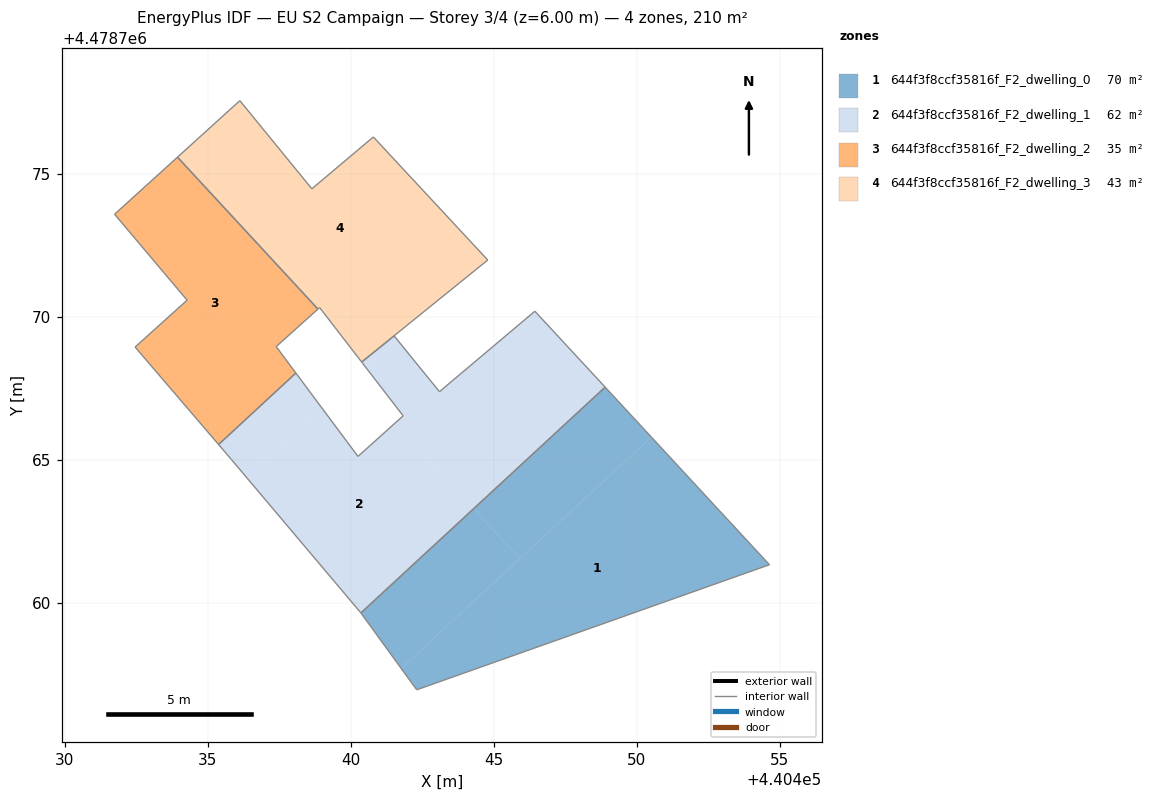
=== STOREY PLAN SPEC (per zone: floor XY polygon, exterior-wall plan segments, windows/doors) ===
zone 1: 644f3f8ccf35816f_F2_dwelling_0  (70.1 m²)
  floor: (440450.52, 4478765.79) (440454.65, 4478761.33) (440442.31, 4478756.95) (440441.76, 4478757.70)
  floor: (440444.30, 4478763.29) (440445.91, 4478761.54) (440441.76, 4478757.70) (440440.36, 4478759.64)
  floor: (440448.90, 4478767.54) (440450.52, 4478765.79) (440445.91, 4478761.54) (440444.30, 4478763.29)
  interior walls: 4
zone 2: 644f3f8ccf35816f_F2_dwelling_1  (61.9 m²)
  floor: (440441.54, 4478766.27) (440444.30, 4478763.29) (440440.36, 4478759.64) (440440.34, 4478759.66) (440436.37, 4478764.36) (440439.00, 4478766.79) (440440.25, 4478765.12)
  floor: (440446.44, 4478770.20) (440448.90, 4478767.54) (440444.30, 4478763.29) (440441.54, 4478766.27) (440441.83, 4478766.54) (440440.54, 4478768.21) (440441.62, 4478769.21) (440443.10, 4478767.38)
  floor: (440438.08, 4478768.03) (440439.00, 4478766.79) (440436.37, 4478764.36) (440435.83, 4478765.01) (440435.38, 4478765.53)
  floor: (440441.52, 4478769.33) (440441.62, 4478769.21) (440440.76, 4478768.41) (440440.60, 4478768.59)
  floor: (440440.60, 4478768.59) (440440.76, 4478768.41) (440440.54, 4478768.21) (440440.38, 4478768.42)
  interior walls: 12
zone 3: 644f3f8ccf35816f_F2_dwelling_2  (35.0 m²)
  floor: (440433.94, 4478775.58) (440438.85, 4478770.27) (440437.39, 4478768.96) (440438.08, 4478768.03) (440435.38, 4478765.53) (440432.46, 4478768.94) (440434.28, 4478770.58) (440431.74, 4478773.59)
  interior walls: 8
zone 4: 644f3f8ccf35816f_F2_dwelling_3  (43.3 m²)
  floor: (440440.79, 4478776.29) (440444.79, 4478771.99) (440440.59, 4478768.59) (440434.04, 4478775.68) (440436.12, 4478777.56) (440438.64, 4478774.48)
  floor: (440438.91, 4478770.32) (440438.85, 4478770.27) (440433.94, 4478775.58) (440434.04, 4478775.68) (440440.59, 4478768.59) (440440.38, 4478768.42) (440439.60, 4478769.43) (440439.46, 4478769.62)
  interior walls: 10

=== DERIVED (storey summary) ===
Building: EU S2 Campaign
Storey: 3 of 4  (floor level z = 6.00 m)
Storey gross floor area: 210.3 m²
Zones on this storey: 4
  - 644f3f8ccf35816f_F2_dwelling_0: floor 70.1 m²
  - 644f3f8ccf35816f_F2_dwelling_1: floor 61.9 m²
  - 644f3f8ccf35816f_F2_dwelling_2: floor 35.0 m²
  - 644f3f8ccf35816f_F2_dwelling_3: floor 43.3 m²
Zone adjacency (shared interzone walls):
  - 644f3f8ccf35816f_F2_dwelling_0 ↔ 644f3f8ccf35816f_F2_dwelling_1
  - 644f3f8ccf35816f_F2_dwelling_1 ↔ 644f3f8ccf35816f_F2_dwelling_2
  - 644f3f8ccf35816f_F2_dwelling_2 ↔ 644f3f8ccf35816f_F2_dwelling_3